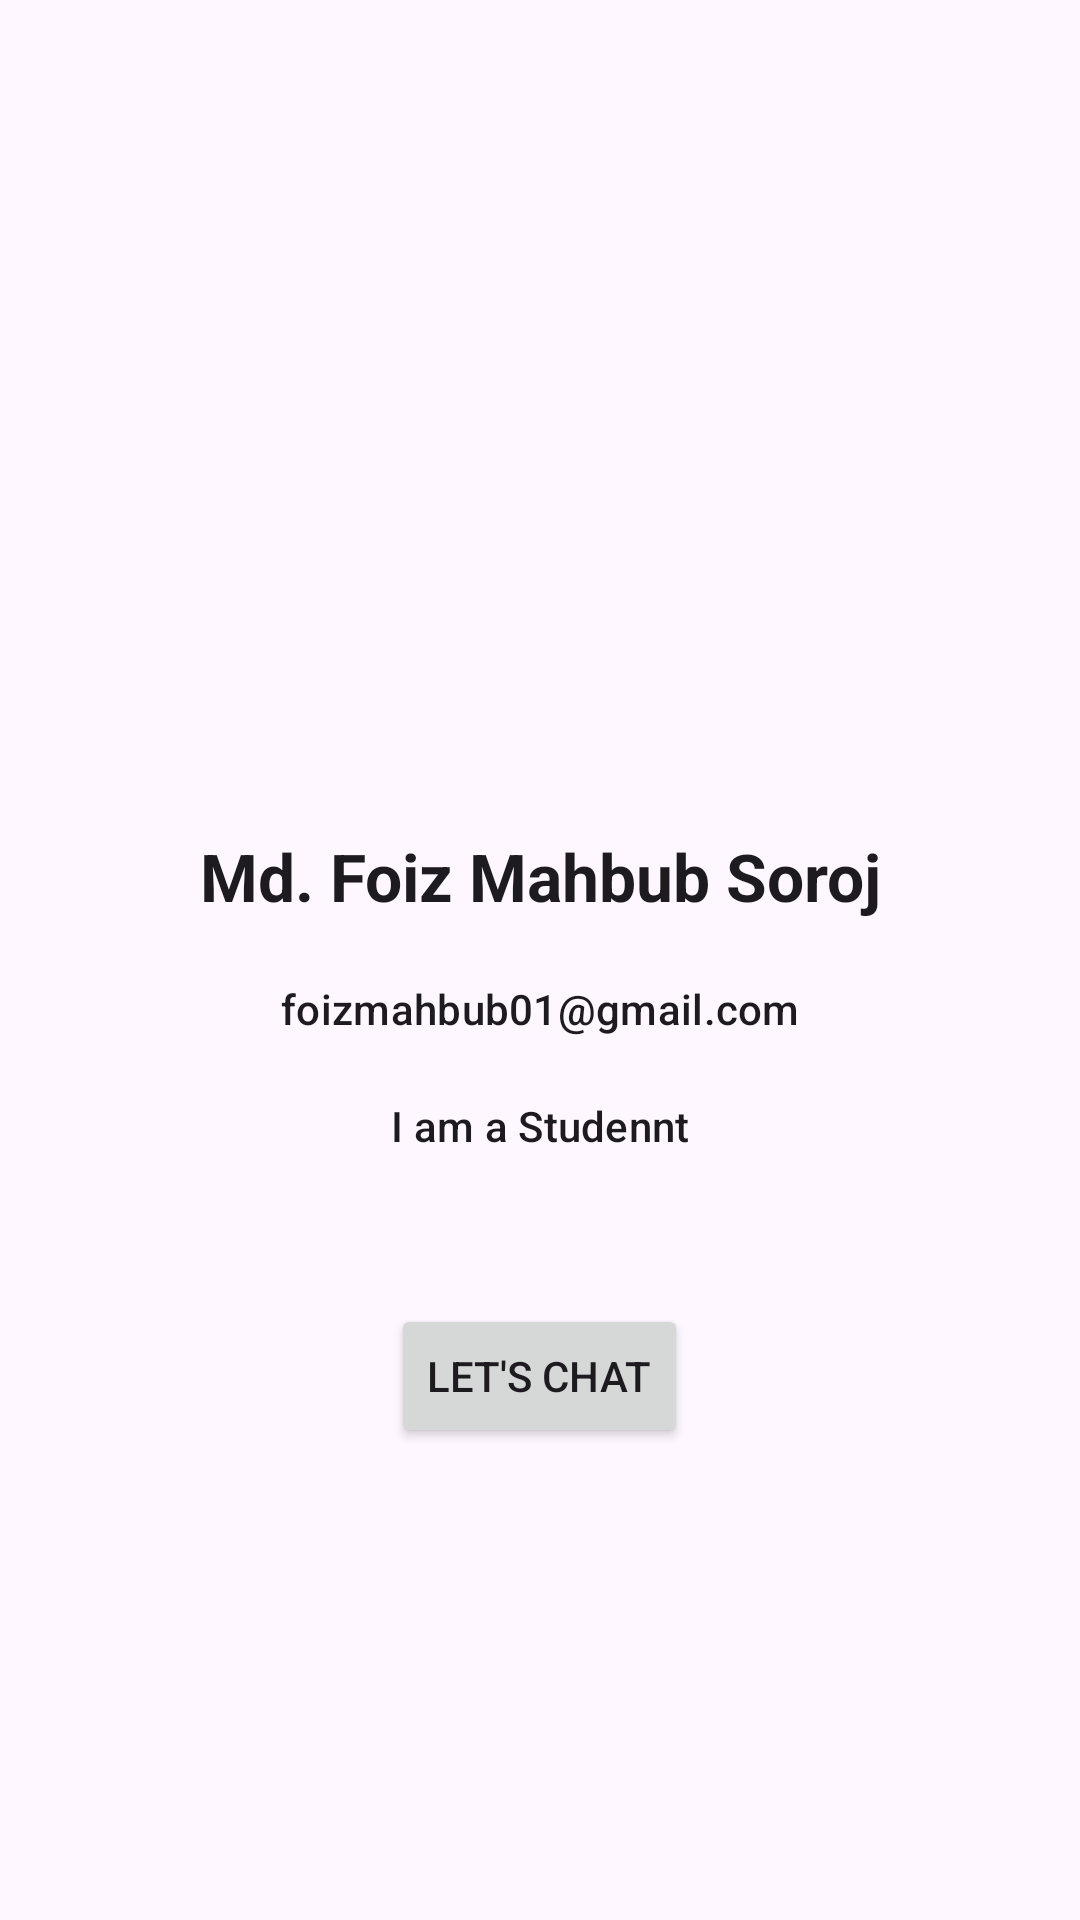

Reconstruct the res/layout file that produces this screen, plus the resources it refers to.
<!-- AndroidManifest.xml: application theme Theme.Alocona -->
<!-- res/layout/fragment_profile.xml -->
<?xml version="1.0" encoding="utf-8"?>
<LinearLayout xmlns:android="http://schemas.android.com/apk/res/android"
    xmlns:tools="http://schemas.android.com/tools"
    android:layout_width="match_parent"
  android:gravity="center"
    android:orientation="vertical"
    android:layout_height="match_parent"
    tools:context=".ProfileFragment">
    <ImageView
        android:id="@+id/profileTv"
        android:layout_width="100dp"
        android:layout_height="100dp"
        android:src="@drawable/foiz"/>
<TextView
    android:id="@+id/fullName"
    android:layout_width="match_parent"
    android:layout_height="wrap_content"
    android:text="Md. Foiz Mahbub Soroj"
    android:textAlignment="center"
    android:layout_marginTop="20dp"
    android:textAppearance="@style/TextAppearance.Material3.TitleLarge"
    android:textStyle="bold"/>
    <TextView
        android:id="@+id/emailTV"
        android:layout_width="match_parent"
        android:layout_height="wrap_content"
        android:text="foizmahbub01@gmail.com"
        android:textAlignment="center"
        android:layout_marginTop="20dp"
        android:textAppearance="@style/TextAppearance.Material3.TitleSmall" />
    <TextView
        android:id="@+id/bioTV"
        android:layout_width="match_parent"
        android:layout_height="wrap_content"
        android:text="I am a Studennt"
        android:textAlignment="center"
        android:layout_marginTop="20dp"
        android:textAppearance="@style/TextAppearance.Material3.TitleSmall" />
    <Button
        android:id="@+id/letsChatBtn"
        android:layout_width="wrap_content"
        android:layout_height="wrap_content"
        android:text="Let's Chat"
        android:layout_marginTop="50dp"/>




</LinearLayout>
<!-- resources referenced by this layout -->
<resources>
  <style name="Theme.Alocona" parent="Base.Theme.Alocona" />
  <style name="Base.Theme.Alocona" parent="Theme.Material3.DayNight.NoActionBar">
          
          
      </style>
</resources>
